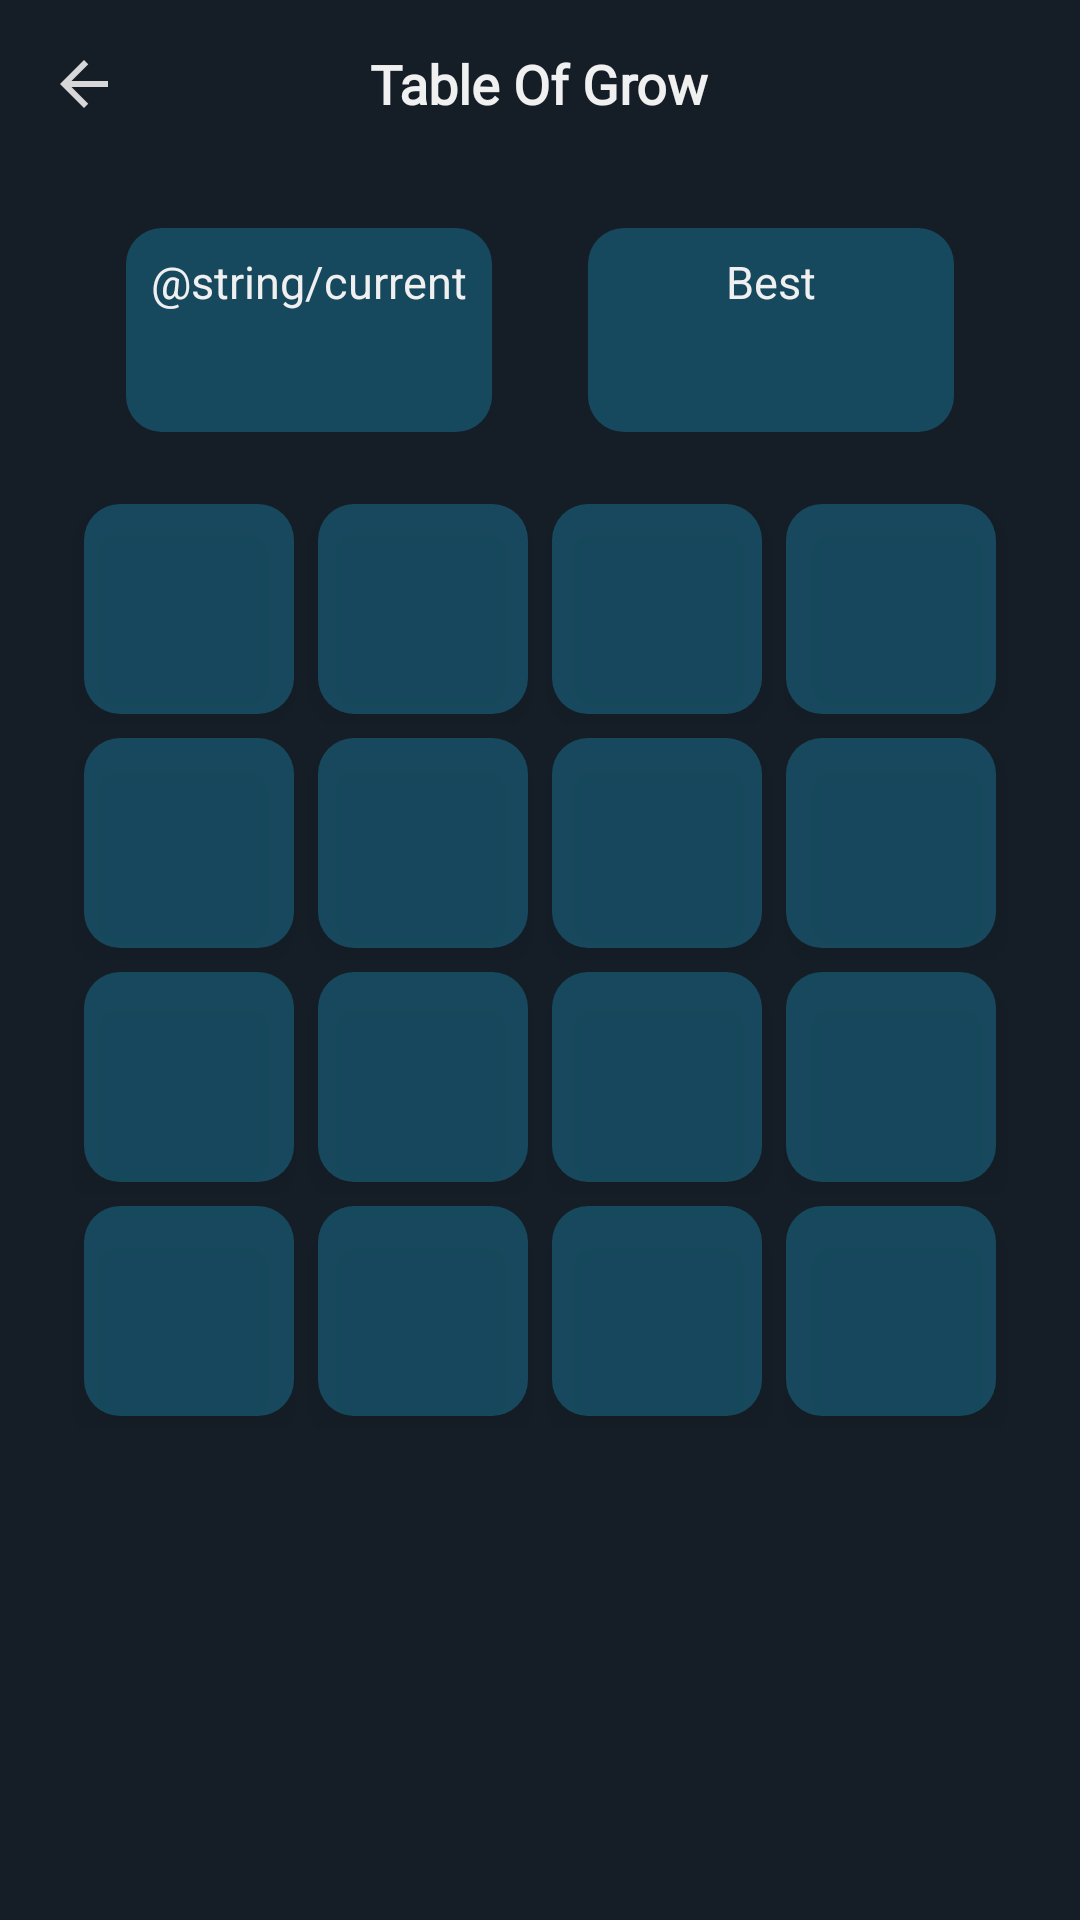

Android layout source for this screen:
<!-- AndroidManifest.xml: application theme Theme.RoboBrain -->
<!-- res/layout/fragment_grow_table.xml -->
<?xml version="1.0" encoding="utf-8"?>
<androidx.constraintlayout.widget.ConstraintLayout xmlns:android="http://schemas.android.com/apk/res/android"
    xmlns:app="http://schemas.android.com/apk/res-auto"
    xmlns:tools="http://schemas.android.com/tools"
    android:layout_width="match_parent"
    android:layout_height="match_parent"
    android:background="@color/bg_color"
    tools:context=".presentation.ui.grow_table.screens.GrowTableFragment">

    <RelativeLayout
        android:id="@+id/action_bar_puzzle2048"
        android:layout_width="match_parent"
        android:layout_height="?actionBarSize"
        app:layout_constraintEnd_toEndOf="parent"
        app:layout_constraintStart_toStartOf="parent"
        app:layout_constraintTop_toTopOf="parent">


        <ImageView
            android:id="@+id/image_back"
            android:layout_width="40dp"
            android:layout_height="40dp"
            android:layout_centerVertical="true"
            android:layout_marginStart="8dp"
            android:background="@drawable/bg_image_header_effect"
            android:contentDescription="@string/navigate_up"
            android:padding="8dp"
            android:src="@drawable/ic_back" />

        <TextView
            android:layout_width="wrap_content"
            android:layout_height="wrap_content"
            android:layout_centerInParent="true"
            android:fontFamily="@font/comfortaa_bold"
            android:text="@string/table_of_grow"
            android:textSize="18sp"
            android:textStyle="bold"
            tools:ignore="RelativeOverlap" />

    </RelativeLayout>

    <LinearLayout
        android:layout_width="0dp"
        android:layout_height="72dp"
        android:baselineAligned="false"
        android:padding="2dp"
        app:layout_constraintBottom_toTopOf="@+id/header_container"
        app:layout_constraintEnd_toEndOf="@id/header_container"
        app:layout_constraintStart_toStartOf="@id/header_container"
        app:layout_constraintTop_toBottomOf="@id/action_bar_puzzle2048">

        <LinearLayout
            android:id="@+id/moved_container"
            android:layout_width="0dp"
            android:layout_height="match_parent"
            android:layout_marginHorizontal="16dp"
            android:layout_weight="1"
            android:background="@drawable/bg_header"
            android:gravity="center"
            android:orientation="vertical">

            <TextView
                android:layout_width="wrap_content"
                android:layout_height="wrap_content"
                android:padding="4dp"
                android:text="@string/current"
                android:textSize="15sp" />

            <TextView
                android:id="@+id/tv_current_time"
                android:layout_width="wrap_content"
                android:layout_height="wrap_content"
                android:fontFamily="@font/lili_one"
                android:padding="4dp"
                android:textSize="18sp"
                tools:text="01:12" />

        </LinearLayout>

        <LinearLayout
            android:id="@+id/time_container"
            android:layout_width="0dp"
            android:layout_height="match_parent"
            android:layout_marginHorizontal="16dp"
            android:layout_weight="1"
            android:background="@drawable/bg_header"
            android:gravity="center"
            android:orientation="vertical">

            <TextView
                android:layout_width="wrap_content"
                android:layout_height="wrap_content"
                android:padding="4dp"
                android:text="@string/best"
                android:textSize="15sp" />

            <TextView
                android:id="@+id/tv_best_time"
                android:layout_width="wrap_content"
                android:layout_height="wrap_content"
                android:fontFamily="@font/lili_one"
                android:padding="4dp"
                android:textSize="18sp"
                tools:text="03:21" />

        </LinearLayout>

    </LinearLayout>

    <LinearLayout
        android:id="@+id/header_container"
        android:layout_width="match_parent"
        android:layout_height="0dp"
        android:layout_margin="24dp"
        android:orientation="vertical"
        app:layout_constraintBottom_toBottomOf="parent"
        app:layout_constraintDimensionRatio="1:1"
        app:layout_constraintEnd_toEndOf="parent"
        app:layout_constraintStart_toStartOf="parent"
        app:layout_constraintTop_toTopOf="parent">

        <LinearLayout
            android:layout_width="match_parent"
            android:layout_height="0dp"
            android:layout_weight="1"
            android:orientation="horizontal">

            <TextView style="@style/CustomButtonStyle" />

            <TextView style="@style/CustomButtonStyle" />

            <TextView style="@style/CustomButtonStyle" />

            <TextView style="@style/CustomButtonStyle" />
        </LinearLayout>

        <LinearLayout
            android:layout_width="match_parent"
            android:layout_height="0dp"
            android:layout_weight="1"
            android:orientation="horizontal">

            <TextView style="@style/CustomButtonStyle" />

            <TextView style="@style/CustomButtonStyle" />

            <TextView style="@style/CustomButtonStyle" />

            <TextView style="@style/CustomButtonStyle" />
        </LinearLayout>

        <LinearLayout
            android:layout_width="match_parent"
            android:layout_height="0dp"
            android:layout_weight="1"
            android:orientation="horizontal">

            <TextView style="@style/CustomButtonStyle" />

            <TextView style="@style/CustomButtonStyle" />

            <TextView style="@style/CustomButtonStyle" />

            <TextView style="@style/CustomButtonStyle" />
        </LinearLayout>

        <LinearLayout
            android:layout_width="match_parent"
            android:layout_height="0dp"
            android:layout_weight="1"
            android:orientation="horizontal">

            <TextView style="@style/CustomButtonStyle" />

            <TextView style="@style/CustomButtonStyle" />

            <TextView style="@style/CustomButtonStyle" />

            <TextView style="@style/CustomButtonStyle" />
        </LinearLayout>

    </LinearLayout>

    <TextView
        android:id="@+id/tv_find_number"
        android:layout_width="match_parent"
        android:layout_height="72dp"
        android:gravity="center"
        android:textSize="20sp"
        app:layout_constraintBottom_toBottomOf="parent"
        tools:text="Find Number 1" />

</androidx.constraintlayout.widget.ConstraintLayout>
<!-- resources referenced by this layout -->
<resources>
  <color name="bg_color">#151E27</color>
  <!-- drawable bg_header (drawable) -->
  <?xml version="1.0" encoding="utf-8"?>
  <selector xmlns:android="http://schemas.android.com/apk/res/android">
      <item android:state_pressed="true">
          <shape android:shape="rectangle">
              <corners android:radius="12dp" />
              <solid android:color="@color/selectable_main_color" />
          </shape>
      </item>
  
      <item android:state_pressed="false">
          <shape android:shape="rectangle">
              <corners android:radius="12dp" />
              <solid android:color="@color/main_color" />
          </shape>
      </item>
  </selector>
  <!-- drawable bg_image_header_effect (drawable) -->
  <?xml version="1.0" encoding="utf-8"?>
  <selector xmlns:android="http://schemas.android.com/apk/res/android">
      <item android:state_pressed="true">
          <shape android:shape="oval">
              <solid android:color="@color/color_puzzle_2048_btn_default_bg" />
          </shape>
      </item>
  </selector>
  <!-- drawable ic_back (drawable) -->
  <vector android:autoMirrored="true" android:height="24dp"
      android:tint="#D7D7D7" android:viewportHeight="24"
      android:viewportWidth="24" android:width="24dp" xmlns:android="http://schemas.android.com/apk/res/android">
      <path android:fillColor="@android:color/white" android:pathData="M20,11H7.83l5.59,-5.59L12,4l-8,8 8,8 1.41,-1.41L7.83,13H20v-2z"/>
  </vector>
  <string name="best">Best</string>
  <string name="navigate_up">Navigate Up</string>
  <string name="table_of_grow">Table Of Grow</string>
  <style name="CustomButtonStyle">
          <item name="android:layout_width">0dp</item>
          <item name="android:layout_height">match_parent</item>
          <item name="android:layout_weight">1</item>
          <item name="android:background">@drawable/bg_btn_puzzle15</item>
          <item name="android:layout_margin">4dp</item>
          <item name="fontFamily">@font/lili_one</item>
          <item name="android:gravity">center</item>
          <item name="android:textSize">24sp</item>
  
          <item name="android:elevation">8dp</item>
          <item name="android:shadowRadius">1</item>
          <item name="android:shadowDx">1</item>
          <item name="android:shadowDy">1</item>
          <item name="android:shadowColor">@color/bg_color</item>
      </style>
  <style name="Theme.RoboBrain" parent="Theme.MaterialComponents.Light.NoActionBar">
          
          <item name="colorPrimary">@color/bg_color</item>
          <item name="colorPrimaryVariant">@color/bg_color</item>
          <item name="colorOnPrimary">@color/white</item>
          
          <item name="colorSecondary">@color/bg_stoke_color</item>
          <item name="colorSecondaryVariant">@color/teal_700</item>
          <item name="colorOnSecondary">@color/black</item>
  
          <item name="android:navigationBarColor">@color/bg_color</item>
          <item name="android:textColor">@color/white</item>
  
          
          <item name="android:statusBarColor" tools:targetApi="l">?attr/colorPrimaryVariant</item>
          
      </style>
  <color name="selectable_main_color">#80095777</color>
  <color name="main_color">#801B7496</color>
  <color name="color_puzzle_2048_btn_default_bg">#800D3848</color>
  <!-- drawable bg_btn_puzzle15 (drawable) -->
  <?xml version="1.0" encoding="utf-8"?>
  <selector xmlns:android="http://schemas.android.com/apk/res/android">
  
      <item android:state_pressed="true">
          <shape android:shape="rectangle">
              <corners android:radius="12dp" />
              <solid android:color="@color/selectable_main_color" />
          </shape>
      </item>
  
      <item android:state_pressed="false">
          <shape android:shape="rectangle">
              <corners android:radius="12dp" />
              <solid android:color="@color/main_color" />
          </shape>
      </item>
  </selector>
  <color name="white">#F1F0F0</color>
  <color name="bg_stoke_color">#B7B7B7</color>
  <color name="teal_700">#FF018786</color>
  <color name="black">#FF000000</color>
</resources>
